Run: headless pygame with SDL's dummy video driver; simulated clock (each Clock.tick advances the game by its frame time, no real sleeping); random seed 0; keys injected as events and as key.get_pressed() state; no mouse input.
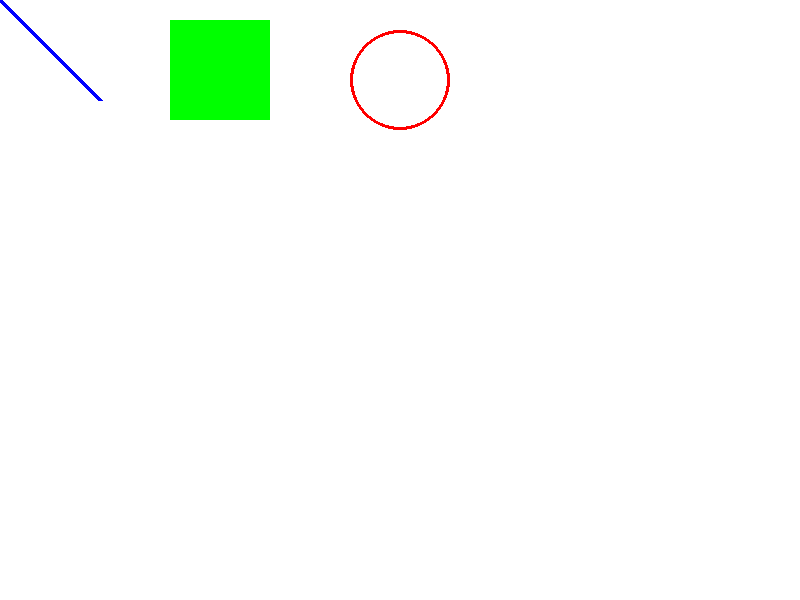
Frame 1 of 4 · flips 1–60 · no input
Frame 2 of 4 · flips 61–180 · tapped SPACE, RETURN · held RIGHT (→), D · screen unchanged from frame 1, image omitted
Frame 3 of 4 · flips 181–300 · held DOWN (↓), S · screen unchanged from frame 2, image omitted
Frame 4 of 4 · flips 301–420 · held LEFT (←), A, UP (↑), W · screen unchanged from frame 3, image omitted

The pygame program that drew these frames:

import pygame
# ประกาศใช้งาน
pygame.init()
# หัวข้อเกม
pygame.display.set_caption("KAK Game")
# กำหนดสี RGB
WHITE = (255,255,255)
RED = (255,0,0)
GREEN = (0,255,0)
BLUE = (0,0,255)
BLACK = (0,0,0)

# ขนาดหน้าจอเกม
SCREEN_W = 800
SCREEN_H = 600
screen = pygame.display.set_mode((SCREEN_W,SCREEN_H))

# แสดงหน้าจอเกม
screen.fill(WHITE)

# Shape etc.
pygame.draw.line(screen,BLUE,(0,0),(100,100),5)
pygame.draw.rect(screen,GREEN,(170,20,100,100))
pygame.draw.circle(screen,RED,(400,80),50,3)

running=True
while running:
    for event in pygame.event.get():
        if event.type == pygame.QUIT:
            running=False
    pygame.display.update()
pygame.quit()
